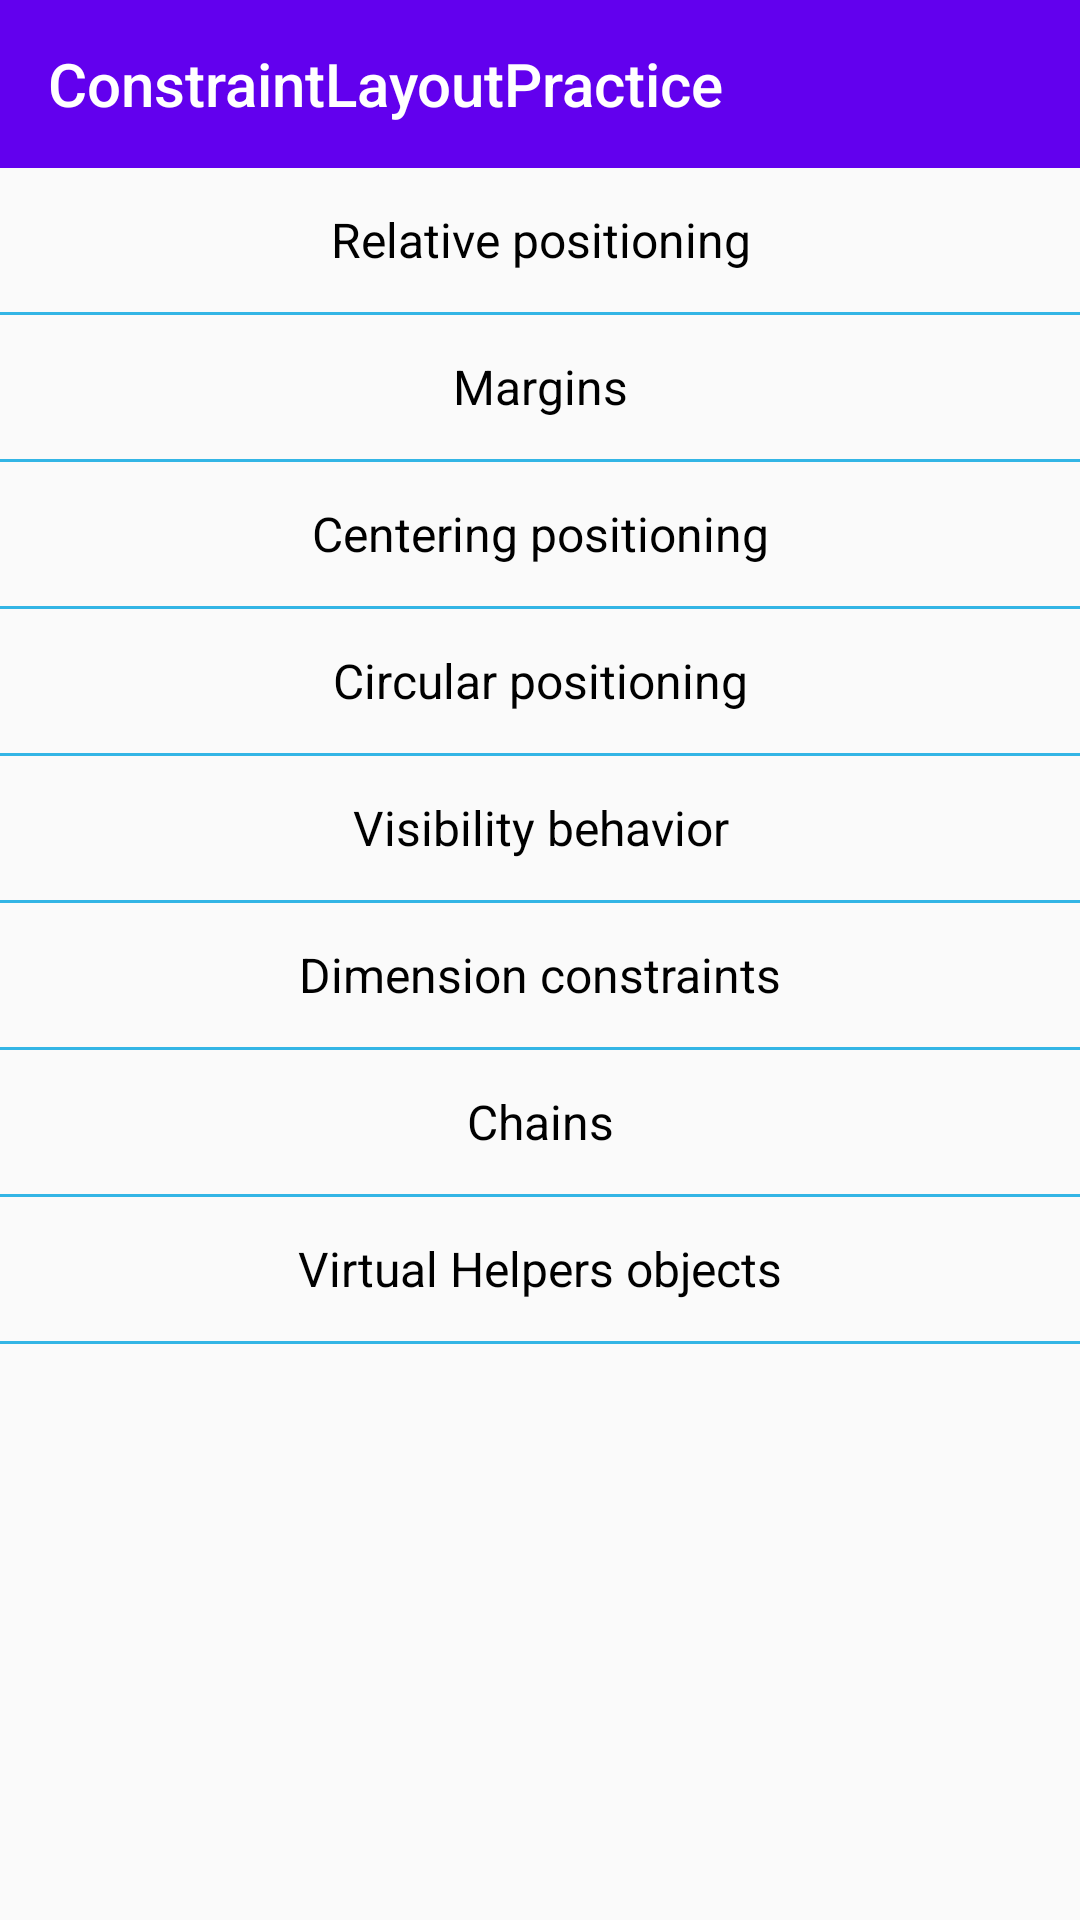

This screen was rendered from an Android layout file. Write that file and the resources it references.
<!-- AndroidManifest.xml: application theme BaseAppTheme -->
<!-- res/layout/activity_main.xml -->
<?xml version="1.0" encoding="utf-8"?>
<LinearLayout
    xmlns:android="http://schemas.android.com/apk/res/android"
    xmlns:app="http://schemas.android.com/apk/res-auto"
    xmlns:tools="http://schemas.android.com/tools"
    android:layout_width="match_parent"
    android:layout_height="match_parent"
    android:orientation="vertical"
    tools:context="com.lijiankun24.constraintlayoutpractice.MainActivity">

    <android.support.v7.widget.Toolbar
        android:id="@+id/toolbar"
        android:layout_width="match_parent"
        android:layout_height="?attr/actionBarSize"
        android:background="@color/colorPrimary"
        app:popupTheme="@style/ThemeOverlay.AppCompat.Light"
        app:theme="@style/ThemeOverlay.AppCompat.Dark.ActionBar"
        app:title="@string/app_name"
        app:titleTextColor="@android:color/white"/>

    <TextView
        android:id="@+id/tv_relative_positioning"
        style="@style/TextViewStyle"
        android:text="@string/relative_positioning"/>

    <View style="@style/LineStyle"/>

    <TextView
        android:id="@+id/tv_margins"
        style="@style/TextViewStyle"
        android:text="@string/margins"/>

    <View style="@style/LineStyle"/>

    <TextView
        android:id="@+id/tv_centering_positioning"
        style="@style/TextViewStyle"
        android:text="@string/centering_positioning"/>

    <View style="@style/LineStyle"/>

    <TextView
        android:id="@+id/tv_circular_positioning"
        style="@style/TextViewStyle"
        android:text="@string/circular_positioning"/>

    <View style="@style/LineStyle"/>

    <TextView
        android:id="@+id/tv_visibility_behavior"
        style="@style/TextViewStyle"
        android:text="@string/visibility_behavior"/>

    <View style="@style/LineStyle"/>

    <TextView
        android:id="@+id/tv_dimension_constraints"
        style="@style/TextViewStyle"
        android:text="@string/dimension_constraints"/>

    <View style="@style/LineStyle"/>

    <TextView
        android:id="@+id/tv_chains"
        style="@style/TextViewStyle"
        android:text="@string/chains"/>

    <View style="@style/LineStyle"/>

    <TextView
        android:id="@+id/tv_virtual_helpers_objects"
        style="@style/TextViewStyle"
        android:text="@string/virtual_helpers_objects"/>

    <View style="@style/LineStyle"/>
</LinearLayout>
<!-- resources referenced by this layout -->
<resources>
  <string name="app_name">ConstraintLayoutPractice</string>
  <string name="centering_positioning">Centering positioning</string>
  <string name="chains">Chains</string>
  <string name="circular_positioning">Circular positioning</string>
  <string name="dimension_constraints">Dimension constraints</string>
  <string name="margins">Margins</string>
  <string name="relative_positioning">Relative positioning</string>
  <string name="virtual_helpers_objects">Virtual Helpers objects</string>
  <string name="visibility_behavior">Visibility behavior</string>
  <style name="LineStyle">
          <item name="android:layout_width">match_parent</item>
          <item name="android:layout_height">1dp</item>
          <item name="android:background">@android:color/holo_blue_light</item>
      </style>
  <style name="TextViewStyle">
          <item name="android:layout_width">match_parent</item>
          <item name="android:layout_height">48dp</item>
          <item name="android:textColor">@android:color/black</item>
          <item name="android:textSize">16sp</item>
          <item name="android:gravity">center</item>
      </style>
  <style name="BaseAppTheme" parent="Theme.AppCompat.Light.NoActionBar">
          
          <item name="colorPrimary">@color/colorPrimary</item>
          <item name="colorPrimaryDark">@color/colorPrimaryDark</item>
          <item name="colorAccent">@color/colorAccent</item>
          
          
          
          
      </style>
  <!-- not gathered from this repository: default colours our renderer supplied (Android Studio template values) -->
  <color name="colorPrimary">#FF6200EE</color>
  <color name="colorPrimaryDark">#FF3700B3</color>
  <color name="colorAccent">#FF03DAC5</color>
</resources>
